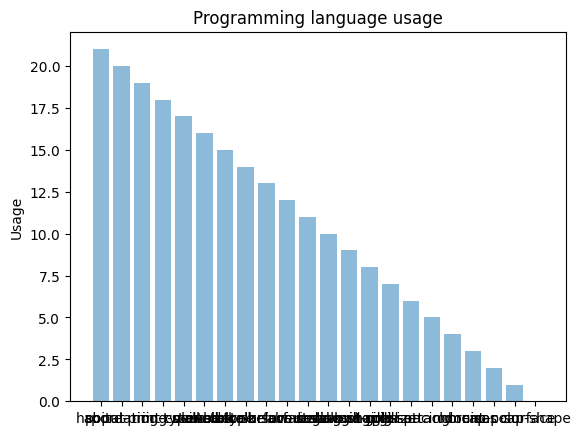

Generate this figure with matplotlib:
import matplotlib.pyplot as plt; plt.rcdefaults()
import numpy as np
import matplotlib.pyplot as plt
 
FEATURES = [ 'cap-shape', 'cap-surface', 'cap-color', 'bruises', 'odor', 'gill-attachment', 'gill-spacing', 'gill-size', 'gill-color', 'stalk-shape', 'stalk-root', 'stalk-surface-above-ring', 'stalk-surface-below-ring', 'stalk-color-above-ring', 'stalk-color-below-ring', 'veil-type', 'veil-color', 'ring-number', 'ring-type', 'spore-print-color', 'population', 'habitat']


y_pos = np.arange(len(FEATURES))
performance = np.arange(22)
for i in range(0,22):
    performance[i] =i
    y_pos[i] = 20-i
 
plt.bar(y_pos, performance, align='center', alpha=0.5)
plt.xticks(y_pos, FEATURES)
plt.ylabel('Usage')
plt.title('Programming language usage')
 
plt.show()
